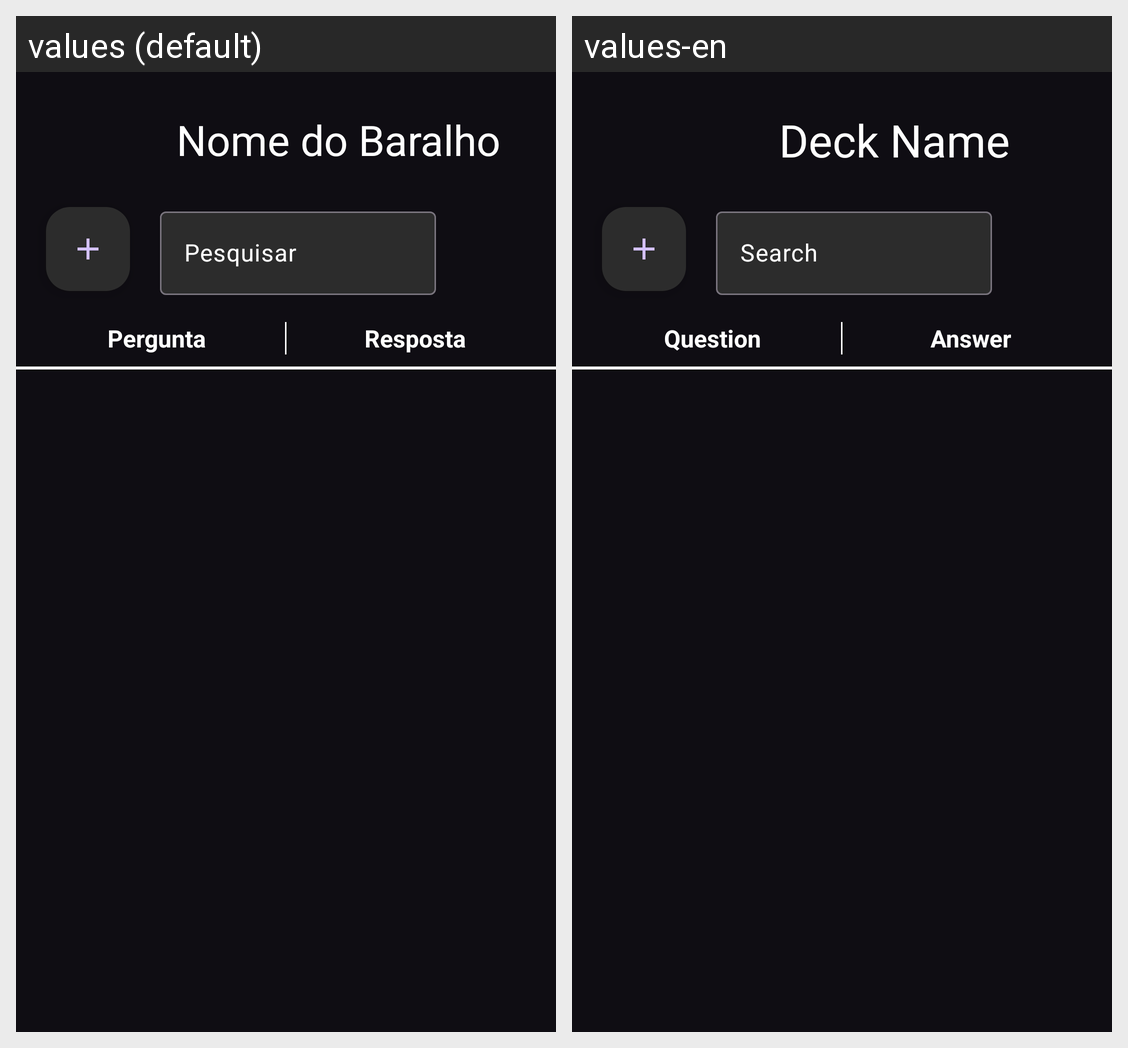

The Android screen above is rendered under two locales of the same app. Produce the string resources it draws, with the default and per-locale values.
Android screen res/layout/gtc_listar_cartao_ac.xml rendered under 2 locales, left to right: values (default), values-en. Device: Nexus 5 (rendered at 1080×1920; each locale shown at half size, 540×960, under a caption strip naming it); theme Theme.Brash.
Strings drawn on this screen, with the default value and each locale's value (text and hints the layout hard-codes, and strings that could not be matched under every locale, appear in the picture but are not listed):

gtc_nome_do_baralho
  values: Nome do Baralho
  values-en: Deck Name

search_bar_hint
  values: Pesquisar
  values-en: Search

gtc_pergunta
  values: Pergunta
  values-en: Question

gtc_resposta
  values: Resposta
  values-en: Answer
